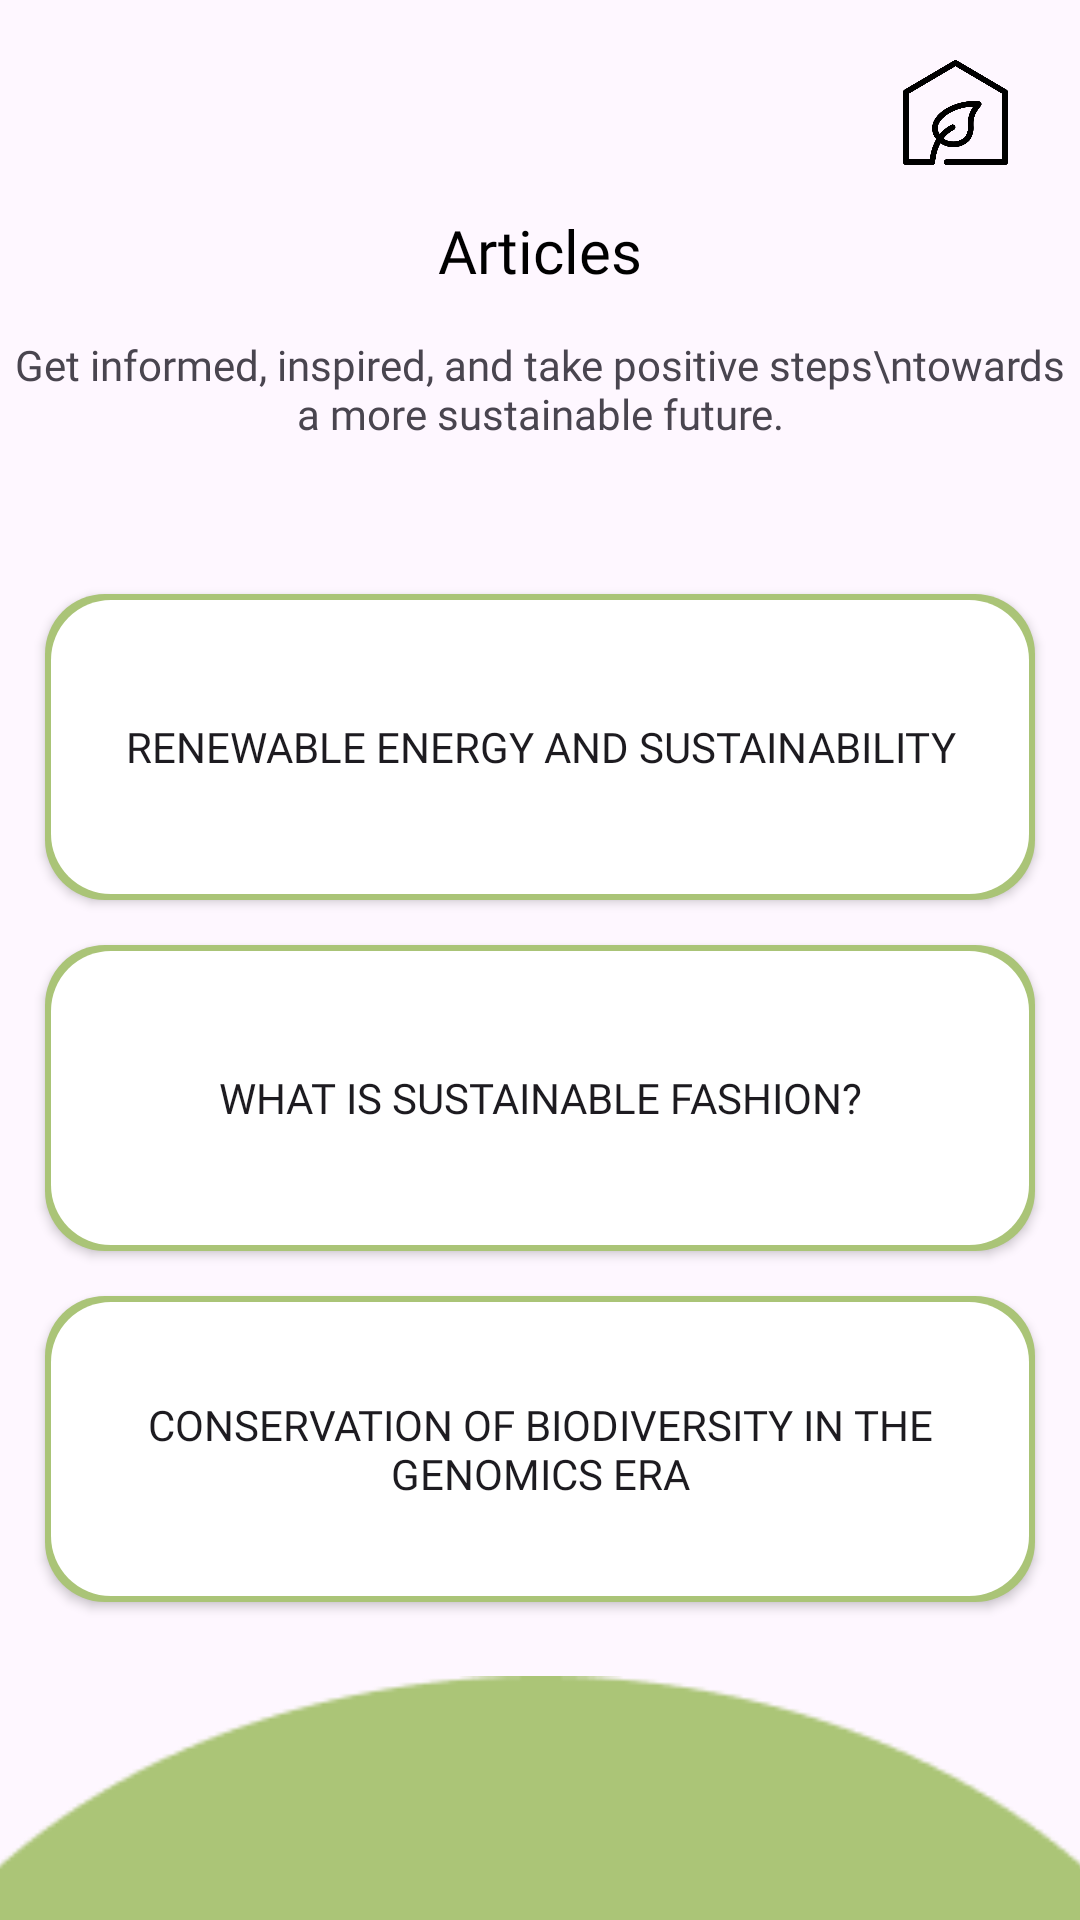

This screen was rendered from an Android layout file. Write that file and the resources it references.
<!-- AndroidManifest.xml: application theme Theme.SustainabilityApp -->
<!-- res/layout/articles_page.xml -->
<?xml version="1.0" encoding="utf-8"?>
<androidx.constraintlayout.widget.ConstraintLayout xmlns:android="http://schemas.android.com/apk/res/android"
    xmlns:app="http://schemas.android.com/apk/res-auto"
    xmlns:tools="http://schemas.android.com/tools"
    android:layout_width="match_parent"
    android:layout_height="match_parent"
    tools:context=".ArticlesPage">

    <ImageView
        android:id="@+id/backbtn_articles"
        android:layout_width="35dp"
        android:layout_height="35dp"
        android:layout_marginStart="24dp"
        android:layout_marginTop="20dp"
        app:layout_constraintStart_toStartOf="parent"
        app:layout_constraintTop_toTopOf="parent"
        app:srcCompat="@drawable/backleft" />

    <ImageView
        android:id="@+id/homebtn_articles"
        android:layout_width="35dp"
        android:layout_height="35dp"
        android:layout_marginTop="20dp"
        android:layout_marginEnd="24dp"
        app:layout_constraintEnd_toEndOf="parent"
        app:layout_constraintTop_toTopOf="parent"
        app:srcCompat="@drawable/greenhouse" />

    <ImageView
        android:id="@+id/imageView22"
        android:layout_width="302dp"
        android:layout_height="167dp"
        android:layout_marginStart="-70dp"
        android:layout_marginTop="2dp"
        app:layout_constraintEnd_toStartOf="@+id/imageView23"
        app:layout_constraintStart_toStartOf="parent"
        app:layout_constraintTop_toTopOf="parent"
        app:srcCompat="@drawable/horline" />

    <ImageView
        android:id="@+id/imageView23"
        android:layout_width="302dp"
        android:layout_height="167dp"
        android:layout_marginTop="2dp"
        android:layout_marginEnd="-70dp"
        app:layout_constraintEnd_toEndOf="parent"
        app:layout_constraintStart_toEndOf="@+id/imageView22"
        app:layout_constraintTop_toTopOf="parent"
        app:srcCompat="@drawable/horline" />

    <TextView
        android:id="@+id/textView13"
        android:layout_width="wrap_content"
        android:layout_height="wrap_content"
        android:layout_marginStart="172dp"
        android:layout_marginTop="70dp"
        android:layout_marginEnd="172dp"
        android:gravity="center"
        android:text="Articles"
        android:textSize="20dp"
        android:textColor="@color/black"
        android:fontFamily="@font/ralewaybold"
        app:layout_constraintEnd_toEndOf="parent"
        app:layout_constraintStart_toStartOf="parent"
        app:layout_constraintTop_toTopOf="parent" />

    <TextView
        android:id="@+id/textView14"
        android:layout_width="wrap_content"
        android:layout_height="wrap_content"
        android:layout_marginStart="19dp"
        android:layout_marginTop="15dp"
        android:layout_marginEnd="19dp"
        android:gravity="center"
        android:fontFamily="@font/ralewayregular"
        android:text="Get informed, inspired, and take positive steps\ntowards a more sustainable future."
        app:layout_constraintEnd_toEndOf="parent"
        app:layout_constraintStart_toStartOf="parent"
        app:layout_constraintTop_toBottomOf="@+id/textView13" />

    <androidx.appcompat.widget.AppCompatButton
        android:id="@+id/article1btn"
        android:layout_width="330dp"
        android:layout_height="102dp"
        android:layout_marginStart="79dp"
        android:layout_marginTop="29dp"
        android:layout_marginEnd="79dp"
        android:background="@drawable/greenoutlinebutton"
        android:text="Renewable energy and sustainability"
        android:fontFamily="@font/ralewaybold"
        app:layout_constraintEnd_toEndOf="parent"
        app:layout_constraintStart_toStartOf="parent"
        app:layout_constraintTop_toBottomOf="@+id/imageView22" />

    <androidx.appcompat.widget.AppCompatButton
        android:id="@+id/article2btn"
        android:layout_width="330dp"
        android:layout_height="102dp"
        android:layout_marginStart="79dp"
        android:layout_marginTop="15dp"
        android:layout_marginEnd="79dp"
        android:background="@drawable/greenoutlinebutton"
        android:fontFamily="@font/ralewaybold"
        android:text="What is sustainable fashion?"
        app:layout_constraintEnd_toEndOf="parent"
        app:layout_constraintStart_toStartOf="parent"
        app:layout_constraintTop_toBottomOf="@+id/article1btn" />

    <androidx.appcompat.widget.AppCompatButton
        android:id="@+id/article3btn"
        android:layout_width="330dp"
        android:layout_height="102dp"
        android:layout_marginStart="79dp"
        android:layout_marginTop="15dp"
        android:layout_marginEnd="79dp"
        android:background="@drawable/greenoutlinebutton"
        android:fontFamily="@font/ralewaybold"
        android:text="Conservation of biodiversity in the genomics era"
        app:layout_constraintEnd_toEndOf="parent"
        app:layout_constraintStart_toStartOf="parent"
        app:layout_constraintTop_toBottomOf="@+id/article2btn" />

    <ImageView
        android:id="@+id/imageView24"
        android:layout_width="482dp"
        android:layout_height="298dp"
        android:layout_marginTop="30dp"
        android:layout_marginBottom="-100dp"
        app:layout_constraintBottom_toBottomOf="parent"
        app:layout_constraintEnd_toEndOf="parent"
        app:layout_constraintStart_toStartOf="parent"
        app:layout_constraintTop_toBottomOf="@+id/article3btn"
        app:srcCompat="@drawable/ellipse_2" />

</androidx.constraintlayout.widget.ConstraintLayout>
<!-- resources referenced by this layout -->
<resources>
  <color name="black">#FF000000</color>
  <!-- drawable ellipse_2: png bitmap (drawable, 4103 bytes) -->
  <!-- drawable greenhouse: png bitmap (drawable, 12118 bytes) -->
  <!-- drawable greenoutlinebutton (drawable) -->
  <?xml version="1.0" encoding="utf-8"?>
  <layer-list xmlns:android="http://schemas.android.com/apk/res/android">
      <item>
          <shape android:shape="rectangle">
              <solid android:color="#AAC477" /> 
              <corners android:radius="20dp" />
          </shape>
      </item>
      <item android:right="2dp" android:left="2dp" android:top="2dp" android:bottom="2dp">
          <shape android:shape="rectangle">
              <solid android:color="#FFFFFF" /> 
              <corners android:radius="20dp" /> 
          </shape>
      </item>
  </layer-list>
  <style name="Theme.SustainabilityApp" parent="Base.Theme.SustainabilityApp" />
  <style name="Base.Theme.SustainabilityApp" parent="Theme.Material3.Light.NoActionBar">
          <item name="colorPrimary">@color/appgreen</item>
          <item name="colorPrimaryDark">@color/appgreen</item>
          <item name="colorAccent">@color/appgreen</item>
      </style>
  <color name="appgreen">#AAC477</color>
</resources>
